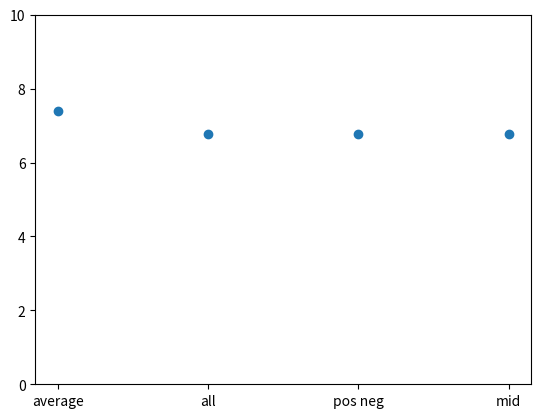

Python code for this plot:
from matplotlib import pyplot as plt
import numpy as np



x=["average","all","pos neg","mid"]
y=[7.4,6.76,6.76,6.76]
plt.ylim(0,10)
plt.scatter(x,y)
plt.show()